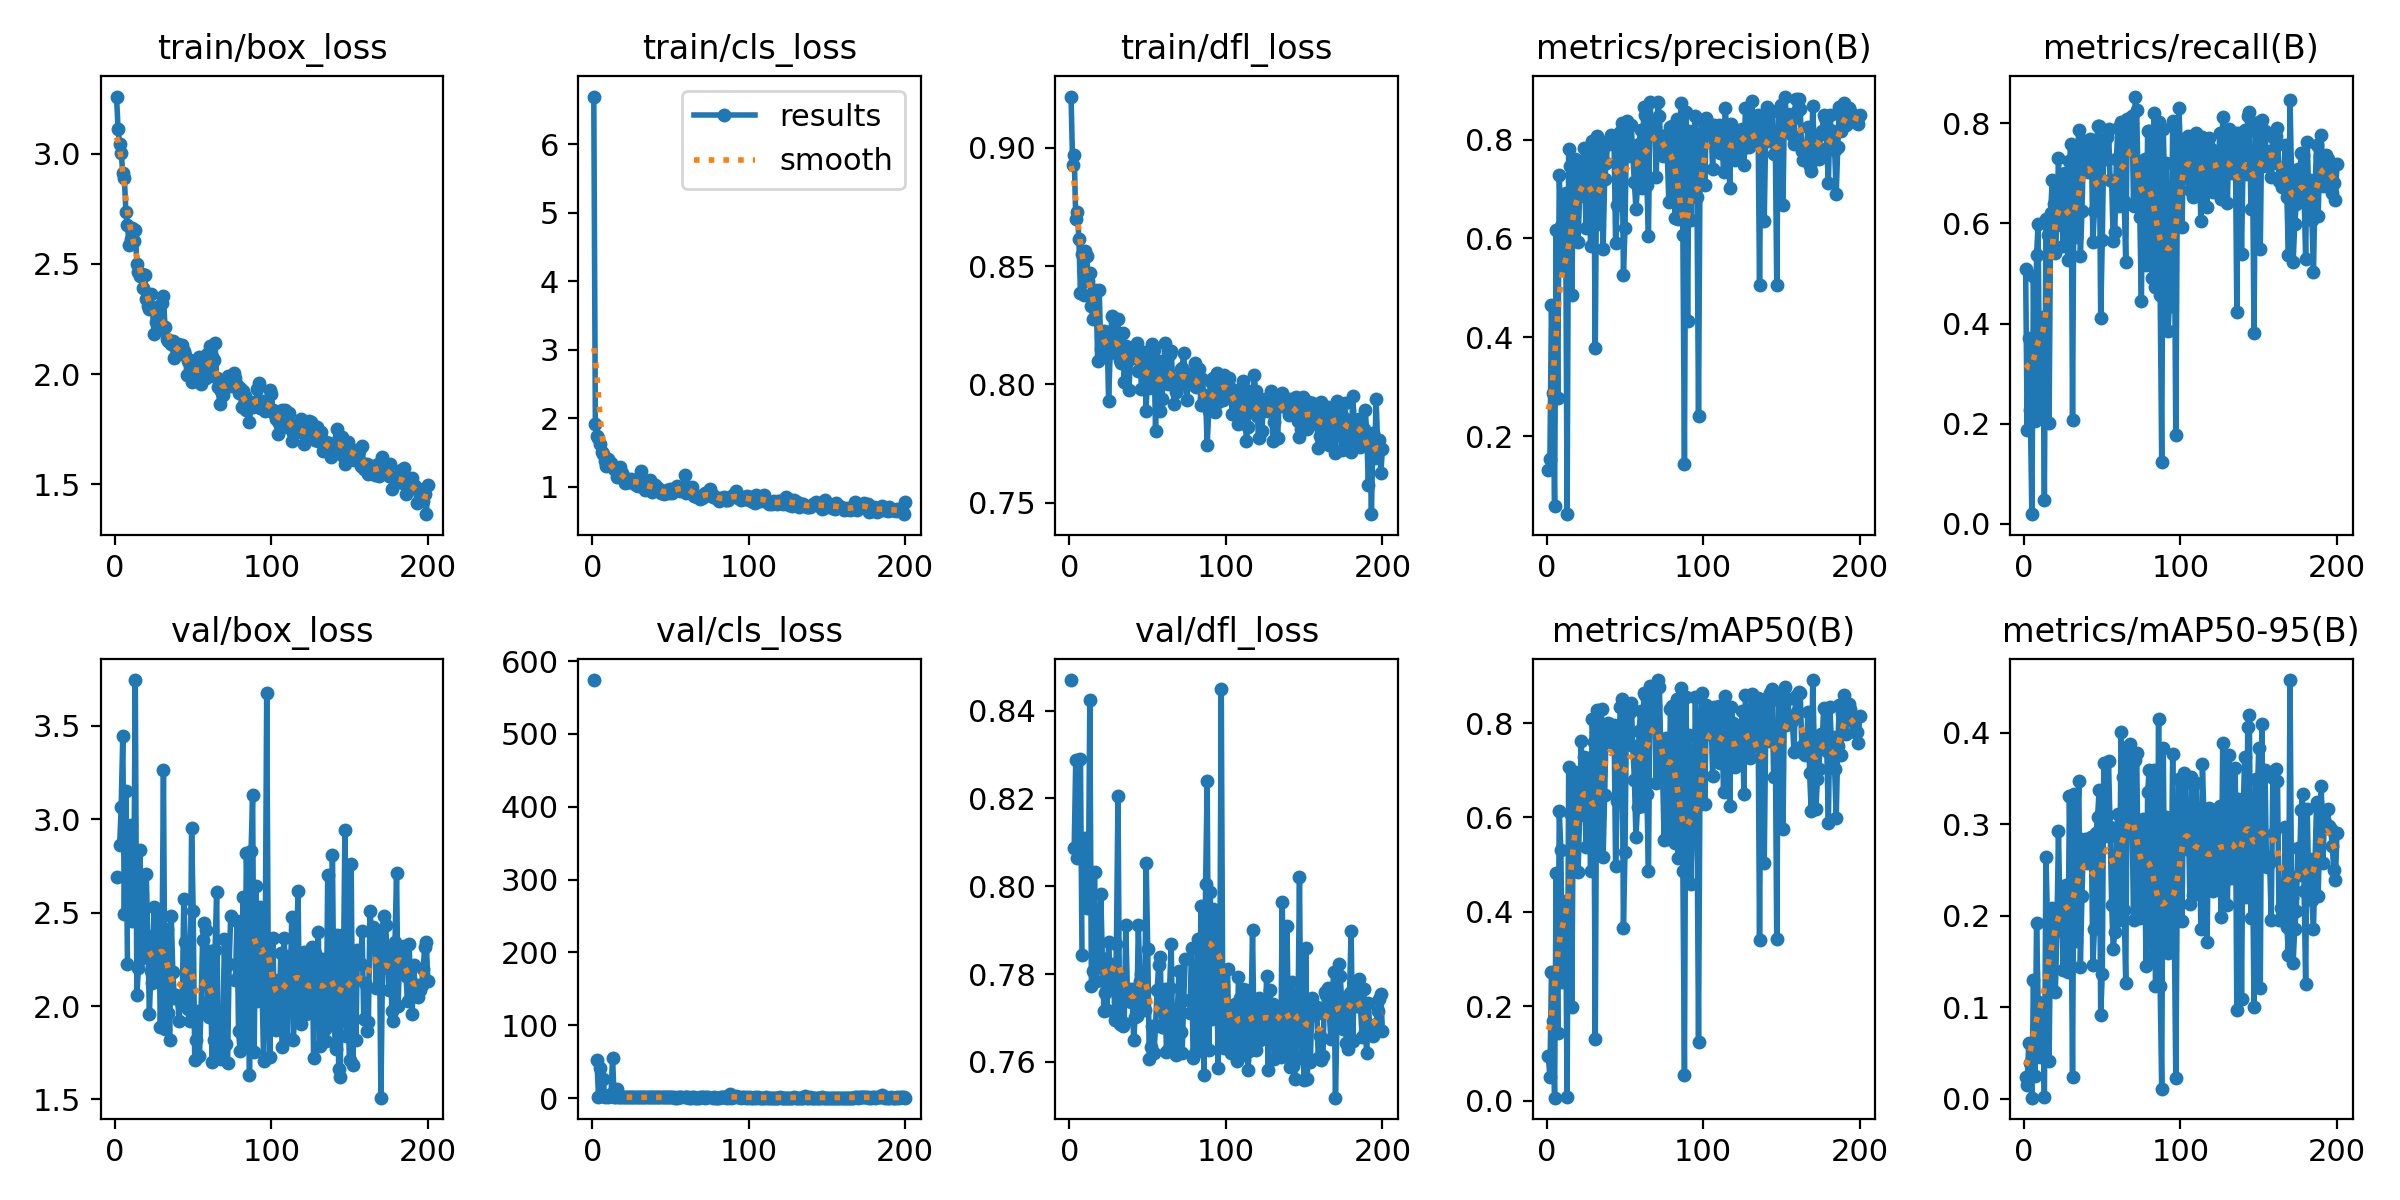

The table this chart was drawn from, first rows:
epoch, time, train/box_loss, train/cls_loss, train/dfl_loss, metrics/precision(B), metrics/recall(B), metrics/mAP50(B), metrics/mAP50-95(B), val/box_loss, val/cls_loss, val/dfl_loss, lr/pg0, lr/pg1, lr/pg2
1, 26.11, 3.259, 6.692, 0.9215, 0.1322, 0.5098, 0.09376, 0.02338, 2.688, 573.9, 0.847, 0.0006605, 0.0006605, 0.0006605
2, 51.86, 3.112, 1.919, 0.8928, 0.1543, 0.1875, 0.04964, 0.01533, nan, nan, nan, 0.001321, 0.001321, 0.001321
3, 77.55, 3.042, 1.747, 0.8968, 0.4654, 0.3711, 0.2718, 0.06072, 2.86, 52.7, 0.8087, 0.001974, 0.001974, 0.001974
4, 103.6, 3.004, 1.709, 0.8699, 0.2865, 0.2272, 0.1691, 0.03904, 3.066, 2.231, 0.8286, 0.00197, 0.00197, 0.00197
5, 129.2, 2.913, 1.625, 0.8729, 0.05823, 0.01953, 0.00614, 0.00108, 3.444, 41.2, 0.8064, 0.00196, 0.00196, 0.00196
6, 154.9, 2.891, 1.513, 0.8614, 0.6178, 0.4961, 0.4817, 0.1293, 2.491, 2.291, 0.809, 0.00195, 0.00195, 0.00195
7, 180.8, 2.736, 1.476, 0.8387, 0.2769, 0.2051, 0.1423, 0.02489, 3.152, 26.85, 0.829, 0.001941, 0.001941, 0.001941
8, 206.4, 2.677, 1.374, 0.8551, 0.7274, 0.5371, 0.6127, 0.192, 2.226, 1.29, 0.7844, 0.001931, 0.001931, 0.001931
9, 232.4, 2.585, 1.299, 0.8378, 0.6249, 0.5996, 0.531, 0.1056, nan, nan, nan, 0.001921, 0.001921, 0.001921
10, 258.2, 2.613, 1.407, 0.8562, 0.5383, 0.2155, 0.2521, 0.04568, 2.972, 1.517, 0.8111, 0.001911, 0.001911, 0.001911
11, 283.9, 2.664, 1.318, 0.8542, 0.5692, 0.3288, 0.3302, 0.1041, 2.455, 3.216, 0.795, 0.001901, 0.001901, 0.001901
12, 309.6, 2.603, 1.354, 0.8437, 0.6919, 0.4137, 0.4233, 0.09708, 2.528, 5.538, 0.7957, 0.001891, 0.001891, 0.001891
13, 335.3, 2.653, 1.285, 0.8471, 0.04237, 0.04883, 0.00741, 0.00149, 3.745, 55.21, 0.8424, 0.001881, 0.001881, 0.001881
14, 360.9, 2.501, 1.256, 0.8332, 0.7799, 0.6081, 0.7073, 0.2642, 2.056, 1.29, 0.7773, 0.001871, 0.001871, 0.001871
15, 386.9, 2.463, 1.249, 0.8275, 0.7475, 0.5762, 0.6087, 0.1928, 2.201, 1.463, 0.7808, 0.001861, 0.001861, 0.001861
16, 412.7, 2.446, 1.151, 0.84, 0.4855, 0.2012, 0.1985, 0.04094, 2.833, 12.53, 0.8033, 0.001852, 0.001852, 0.001852
17, 438.4, 2.455, 1.201, 0.8393, 0.7215, 0.6204, 0.6631, 0.1976, 2.258, 1.027, 0.7784, 0.001842, 0.001842, 0.001842
18, 464, 2.391, 1.284, 0.8097, 0.7613, 0.6868, 0.6956, 0.208, 2.275, 1.409, 0.7839, 0.001832, 0.001832, 0.001832
19, 489.7, 2.45, 1.198, 0.8398, 0.6854, 0.6393, 0.6621, 0.184, 2.306, 1.521, 0.7821, 0.001822, 0.001822, 0.001822
20, 515.4, 2.341, 1.152, 0.8151, 0.5919, 0.5417, 0.484, 0.1164, 2.707, 1.328, 0.7981, 0.001812, 0.001812, 0.001812
21, 541, 2.308, 1.056, 0.8119, 0.6859, 0.5964, 0.606, 0.1831, 2.375, 1.32, 0.7837, 0.001802, 0.001802, 0.001802
22, 566.8, 2.294, 1.072, 0.8226, 0.739, 0.7298, 0.7614, 0.2926, 1.955, 1.009, 0.7717, 0.001792, 0.001792, 0.001792
23, 592.7, 2.362, 1.078, 0.8197, 0.726, 0.621, 0.6495, 0.2007, 2.188, 1.109, 0.7758, 0.001782, 0.001782, 0.001782
24, 618.5, 2.293, 1.08, 0.8221, 0.7834, 0.6719, 0.7281, 0.2315, 2.121, 1.246, 0.7719, 0.001772, 0.001772, 0.001772
25, 644.1, 2.182, 1.118, 0.7932, 0.6209, 0.5554, 0.5375, 0.141, 2.53, 1.213, 0.7873, 0.001762, 0.001762, 0.001762
26, 669.9, 2.238, 1.057, 0.8131, 0.77, 0.7005, 0.7254, 0.2186, 2.229, 1.095, 0.7778, 0.001752, 0.001752, 0.001752
27, 696, 2.302, 1.079, 0.8291, 0.7589, 0.6395, 0.6853, 0.2334, 2.137, 1.026, 0.7766, 0.001743, 0.001743, 0.001743
28, 722.4, 2.204, 1.035, 0.8158, 0.5845, 0.5266, 0.4863, 0.1388, 2.496, 1.311, 0.7824, 0.001733, 0.001733, 0.001733
29, 748.4, 2.203, 1.02, 0.8209, 0.7967, 0.7247, 0.8082, 0.3306, 1.886, 0.9388, 0.7696, 0.001723, 0.001723, 0.001723
30, 774.3, 2.324, 1.125, 0.8191, 0.7855, 0.7578, 0.7597, 0.2216, 2.191, 1.104, 0.7869, 0.001713, 0.001713, 0.001713
31, 800.5, 2.355, 1.235, 0.8275, 0.3778, 0.2077, 0.1313, 0.02357, 3.265, 1.617, 0.8207, 0.001703, 0.001703, 0.001703
32, 826.6, 2.212, 1.018, 0.8104, 0.807, 0.7467, 0.8273, 0.3323, 1.879, 0.9811, 0.7686, 0.001693, 0.001693, 0.001693
33, 853.2, 2.157, 1.002, 0.8088, 0.6285, 0.5727, 0.5382, 0.1718, 2.413, 1.003, 0.7789, 0.001683, 0.001683, 0.001683
34, 879.1, 2.148, 0.9537, 0.8216, 0.7637, 0.7344, 0.7821, 0.2862, 1.963, 0.9246, 0.7681, 0.001673, 0.001673, 0.001673
35, 904.9, 2.15, 1.008, 0.8012, 0.7937, 0.7858, 0.8292, 0.3473, 1.817, 0.878, 0.7689, 0.001663, 0.001663, 0.001663
36, 931.1, 2.136, 0.9704, 0.8163, 0.578, 0.5351, 0.516, 0.144, 2.481, 1.249, 0.7912, 0.001654, 0.001654, 0.001654
37, 957.3, 2.148, 1.099, 0.8095, 0.7195, 0.6243, 0.6472, 0.2213, 2.181, 1.001, 0.7758, 0.001644, 0.001644, 0.001644
38, 983.1, 2.074, 0.9322, 0.7976, 0.7516, 0.7513, 0.7931, 0.2831, 2.04, 0.9325, 0.7766, 0.001634, 0.001634, 0.001634
39, 1009, 2.116, 1.05, 0.8125, 0.7976, 0.7644, 0.8009, 0.2835, 2.06, 0.9352, 0.7737, 0.001624, 0.001624, 0.001624
40, 1034, 2.137, 1.03, 0.8135, 0.7908, 0.7385, 0.7959, 0.257, 2.044, 1.088, 0.7766, 0.001614, 0.001614, 0.001614
41, 1060, 2.095, 0.9504, 0.8116, 0.8088, 0.7023, 0.76, 0.2661, 1.922, 1.946, 0.765, 0.001604, 0.001604, 0.001604
42, 1086, 2.106, 0.9887, 0.8114, 0.8006, 0.7683, 0.7929, 0.2791, 2.053, 0.8968, 0.7703, 0.001594, 0.001594, 0.001594
43, 1112, 2.134, 0.9415, 0.8175, 0.7944, 0.7674, 0.7955, 0.2861, 2.005, 1.202, 0.7704, 0.001584, 0.001584, 0.001584
44, 1137, 2.104, 0.9173, 0.8057, 0.5911, 0.5636, 0.4975, 0.146, 2.572, 1.157, 0.7912, 0.001574, 0.001574, 0.001574
45, 1164, 2.086, 0.9049, 0.813, 0.6674, 0.6257, 0.6355, 0.1854, 2.344, 1.244, 0.7784, 0.001564, 0.001564, 0.001564
46, 1189, 1.998, 0.9042, 0.7981, 0.7681, 0.6985, 0.7472, 0.2901, 2.108, 0.9559, 0.78, 0.001554, 0.001554, 0.001554
47, 1218, 2.061, 0.9264, 0.8111, 0.8143, 0.7943, 0.8336, 0.3079, 1.985, 0.995, 0.7733, 0.001545, 0.001545, 0.001545
48, 1248, 2.064, 0.952, 0.8139, 0.8335, 0.7956, 0.8512, 0.3372, 1.92, 0.9536, 0.7718, 0.001535, 0.001535, 0.001535
49, 1273, 1.964, 0.9143, 0.7889, 0.5261, 0.4113, 0.3658, 0.09117, 2.954, 1.058, 0.8053, 0.001525, 0.001525, 0.001525
50, 1299, 2.034, 0.9676, 0.8106, 0.6212, 0.5671, 0.5267, 0.1366, 2.508, 1.421, 0.7857, 0.001515, 0.001515, 0.001515
51, 1325, 1.978, 0.9161, 0.7984, 0.8368, 0.7617, 0.8369, 0.367, 1.713, 0.9353, 0.7608, 0.001505, 0.001505, 0.001505
52, 1350, 2.003, 0.9597, 0.8017, 0.7658, 0.7279, 0.7574, 0.2866, 1.816, 1.632, 0.7635, 0.001495, 0.001495, 0.001495
53, 1376, 2.048, 0.9433, 0.8172, 0.7883, 0.7728, 0.8236, 0.3104, 1.974, 0.8429, 0.7683, 0.001485, 0.001485, 0.001485
54, 1402, 2.079, 1.012, 0.8144, 0.8288, 0.7881, 0.8434, 0.3685, 1.733, 0.8543, 0.762, 0.001475, 0.001475, 0.001475
55, 1429, 1.954, 0.9617, 0.7804, 0.768, 0.6874, 0.7508, 0.2968, 1.975, 0.882, 0.7682, 0.001465, 0.001465, 0.001465
56, 1455, 2.026, 0.9415, 0.8099, 0.7145, 0.6842, 0.6802, 0.2121, 2.353, 0.8813, 0.7764, 0.001455, 0.001455, 0.001455
57, 1482, 1.989, 0.9667, 0.8097, 0.6594, 0.5645, 0.5582, 0.1636, 2.443, 1.134, 0.782, 0.001446, 0.001446, 0.001446
58, 1507, 1.982, 0.9537, 0.789, 0.7045, 0.582, 0.6227, 0.1824, 2.405, nan, 0.7838, 0.001436, 0.001436, 0.001436
59, 1533, 2.093, 1.168, 0.7939, 0.7915, 0.7285, 0.7836, 0.2874, 2.02, 1.005, 0.768, 0.001426, 0.001426, 0.001426
60, 1559, 2.033, 0.9183, 0.8017, 0.8187, 0.7909, 0.826, 0.3105, 1.94, 0.8834, 0.768, 0.001416, 0.001416, 0.001416
... 140 more rows
